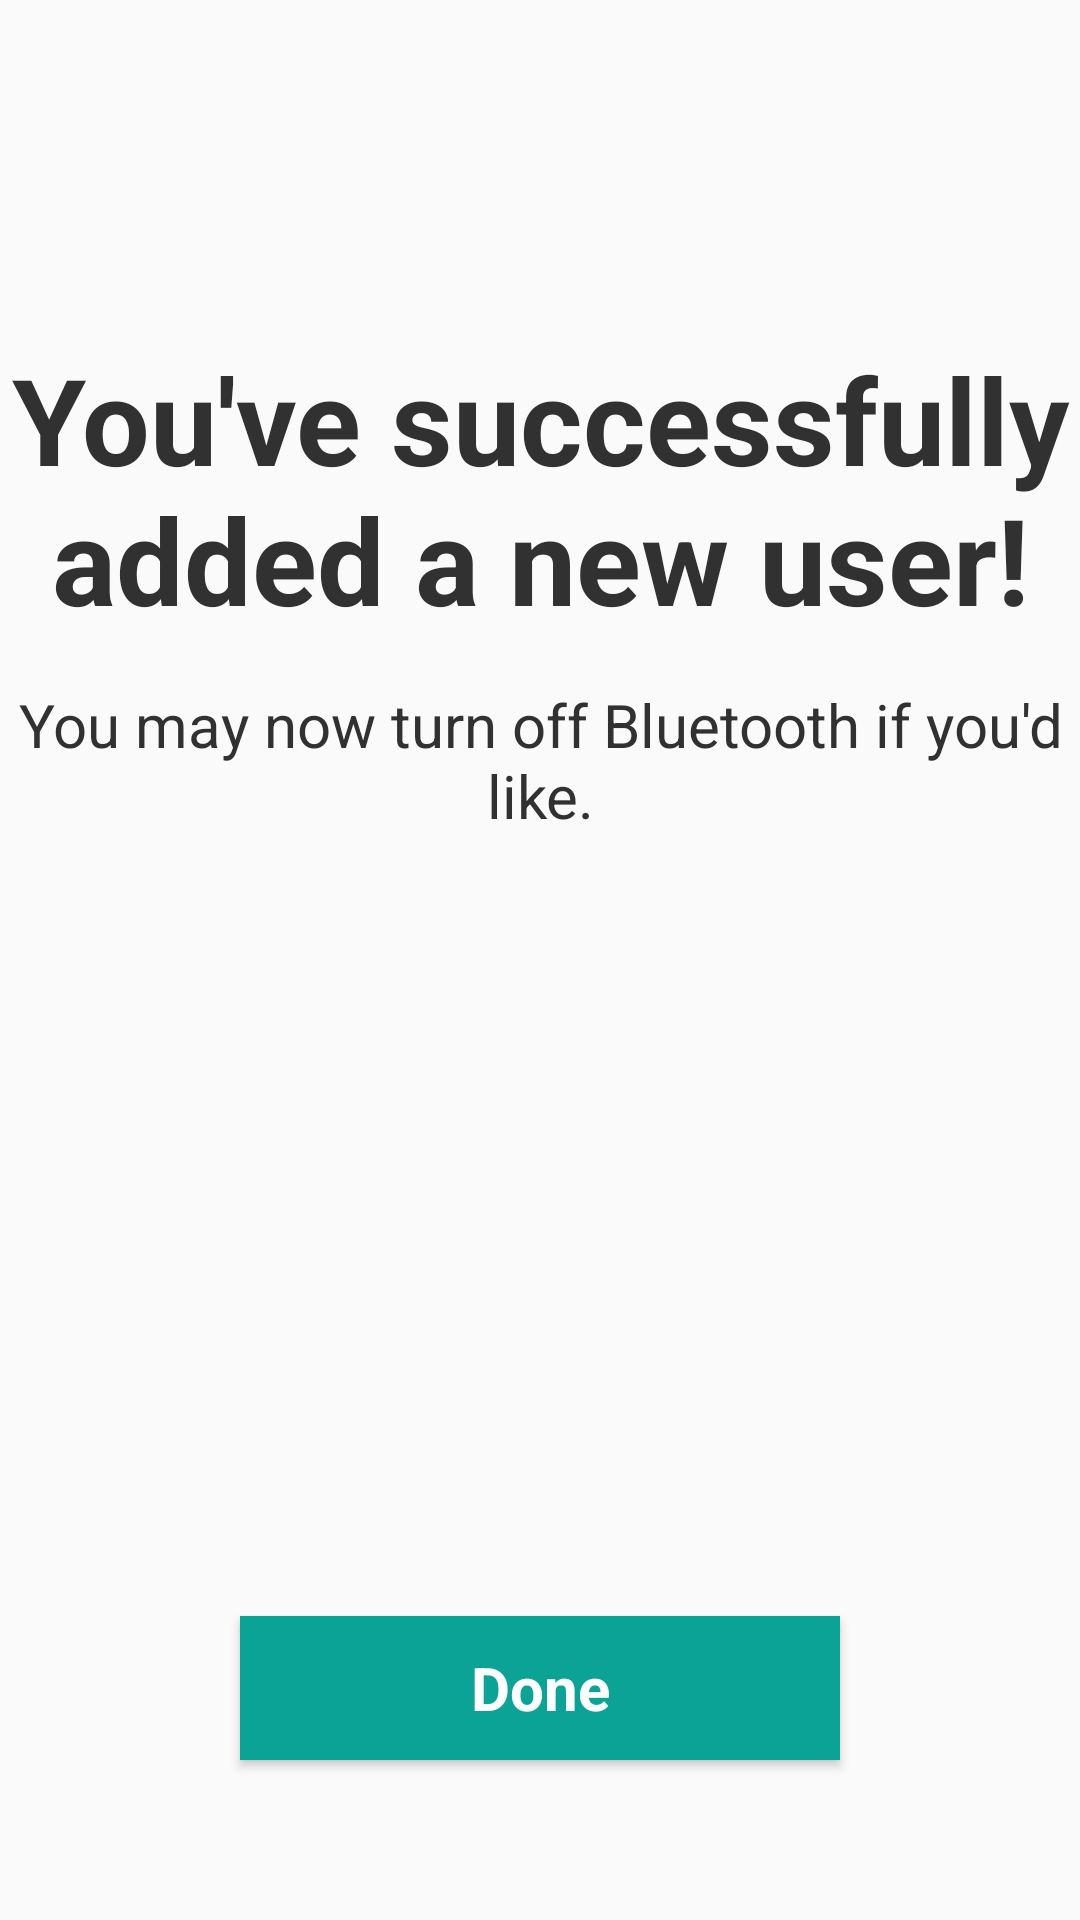

This screen was rendered from an Android layout file. Write that file and the resources it references.
<!-- AndroidManifest.xml: application theme AppTheme -->
<!-- res/layout/fragment_adduser6.xml -->
<?xml version="1.0" encoding="utf-8"?>
<FrameLayout xmlns:android="http://schemas.android.com/apk/res/android"
    xmlns:tools="http://schemas.android.com/tools"
    android:layout_width="match_parent"
    android:layout_height="match_parent"
    xmlns:app="http://schemas.android.com/apk/res-auto">

    <LinearLayout
        android:layout_width="match_parent"
        android:layout_height="match_parent"
        android:orientation="vertical"
        app:layout_constraintBottom_toBottomOf="parent"
        app:layout_constraintEnd_toEndOf="parent"
        app:layout_constraintStart_toStartOf="parent"
        app:layout_constraintTop_toTopOf="parent"
        android:gravity="center">

        <TextView
            android:layout_width="match_parent"
            android:layout_height="wrap_content"
            android:fontFamily="sans-serif"
            android:text="@string/addUser6Item1"
            android:textAllCaps="false"
            android:textColor="@color/colorDark"
            android:textSize="@dimen/title_size"
            android:textStyle="bold"
            android:gravity="center"
            android:paddingTop="60dp" />

        <TextView
            android:layout_width="match_parent"
            android:layout_height="wrap_content"
            android:fontFamily="sans-serif"
            android:text="@string/addUser6Item2"
            android:textAllCaps="false"
            android:textColor="@color/colorDark"
            android:textSize="@dimen/small_size"
            android:gravity="center"
            android:paddingTop="15dp"
            android:paddingBottom="30dp"/>

        <ImageView
            android:layout_width="200dp"
            android:layout_height="200dp"
            android:background="@drawable/recoverysuccessimg"
            />

        <Space
            android:layout_width="match_parent"
            android:layout_height="30dp" />



        <Button
            android:id="@+id/doneAddUser"
            android:layout_width="200dp"
            android:layout_height="wrap_content"
            android:background="@drawable/button_colorbis"
            android:fontFamily="sans-serif"
            android:text="@string/doneButton"
            android:textAllCaps="false"
            android:textColor="@drawable/text_colorbis"
            android:textSize="@dimen/small_size"
            android:textStyle="bold"
            />

    </LinearLayout>

</FrameLayout>
<!-- resources referenced by this layout -->
<resources>
  <color name="colorDark">#313131</color>
  <dimen name="small_size">20sp</dimen>
  <dimen name="title_size">40sp</dimen>
  <!-- drawable button_colorbis (drawable) -->
  <?xml version="1.0" encoding="utf-8"?>
  <selector xmlns:android="http://schemas.android.com/apk/res/android">
      <item android:state_pressed="true"
          android:drawable="@color/colorSecondary"/> 
      <item android:state_focused="true"
          android:drawable="@color/colorPrimary"/> 
      <item android:drawable="@color/colorPrimary"/> 
  </selector>
  <!-- drawable text_colorbis (drawable) -->
  <selector
      xmlns:android="http://schemas.android.com/apk/res/android">
      <item
          android:state_pressed="true"
          android:color="@color/colorPrimary" />
      <item android:color="@color/colorWhite" />
  </selector>
  <string name="addUser6Item1">You\'ve successfully added a new user!</string>
  <string name="addUser6Item2">You may now turn off Bluetooth if you\'d like.</string>
  <string name="doneButton">Done</string>
  <style name="AppTheme" parent="Theme.AppCompat.Light.NoActionBar">
          <item name="android:alertDialogTheme">@style/AppAlertTheme</item>
      </style>
  <color name="colorSecondary">#BABABA</color>
  <color name="colorPrimary">#0CA397</color>
  <color name="colorWhite">#FFFFFF</color>
  <style name="AppAlertTheme" parent="Theme.AppCompat.Light.Dialog.Alert">
  
          <item name="android:textSize">@dimen/small_size</item>
          <item name="android:textColor">@color/colorPrimary</item>
          <item name="android:textStyle">bold</item>
          <item name="android:fontFamily">sans-serif</item>
          <item name="android:textAllCaps">false</item>
          <item name="android:background">@color/colorWhite</item>
      </style>
</resources>
